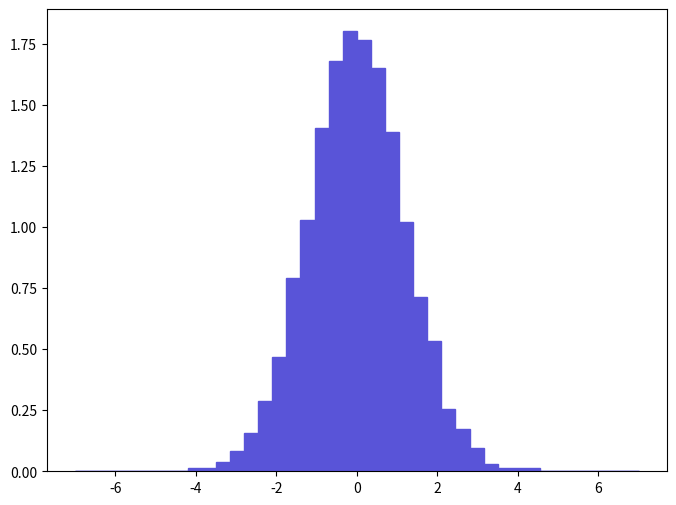

The script that saved this image: (Note: this script raises an exception after producing the figure.)
def selection_4():

    # Library import
    import numpy
    import matplotlib
    import matplotlib.pyplot   as plt
    import matplotlib.gridspec as gridspec

    # Library version
    matplotlib_version = matplotlib.__version__
    numpy_version      = numpy.__version__

    # Histo binning
    xBinning = numpy.linspace(-7.0,7.0,41,endpoint=True)

    # Creating data sequence: middle of each bin
    xData = numpy.array([-6.825,-6.475,-6.125,-5.775,-5.425,-5.075,-4.725,-4.375,-4.025,-3.675,-3.325,-2.975,-2.625,-2.275,-1.925,-1.575,-1.225,-0.875,-0.525,-0.175,0.175,0.525,0.875,1.225,1.575,1.925,2.275,2.625,2.975,3.325,3.675,4.025,4.375,4.725,5.075,5.425,5.775,6.125,6.475,6.825])

    # Creating weights for histo: y5_ETA_0
    y5_ETA_0_weights = numpy.array([0.0,0.0,0.0,0.0,0.0,0.0,0.001543875221,0.001543875221,0.01543875221,0.01543875221,0.037053005304,0.081825381713,0.157475222542,0.287160741106,0.469338067184,0.788920212931,1.02822114719,1.40492620111,1.67819224023,1.80015825769,1.76310525238,1.65040223625,1.3894871989,1.01895714586,0.711726501881,0.534180776466,0.256283236686,0.172914024752,0.095720263702,0.03087750442,0.01543875221,0.013894871989,0.012351001768,0.001543875221,0.001543875221,0.003087750442,0.0,0.0,0.0,0.0])

    # Creating a new Canvas
    fig   = plt.figure(figsize=(8,6),dpi=80)
    frame = gridspec.GridSpec(1,1)
    pad   = fig.add_subplot(frame[0])

    # Creating a new Stack
    pad.hist(x=xData, bins=xBinning, weights=y5_ETA_0_weights,\
             label="$unweighted\_events$", histtype="stepfilled", rwidth=1.0,\
             color="#5954d8", edgecolor="#5954d8", linewidth=1, linestyle="solid",\
             bottom=None, cumulative=False, normed=False, align="mid", orientation="vertical")


    # Axis
    plt.rc('text',usetex=False)
    plt.xlabel(r"$\eta$ $[ z_{1} ]$ ",\
               fontsize=16,color="black")
    plt.ylabel(r"$\mathrm{Events}$ $(\mathcal{L}_{\mathrm{int}} = 10\ \mathrm{fb}^{-1})$ ",\
               fontsize=16,color="black")

    # Boundary of y-axis
    ymax=(y5_ETA_0_weights).max()*1.1
    #ymin=0 # linear scale
    ymin=min([x for x in (y5_ETA_0_weights) if x])/100. # log scale
    plt.gca().set_ylim(ymin,ymax)

    # Log/Linear scale for X-axis
    plt.gca().set_xscale("linear")
    #plt.gca().set_xscale("log",nonposx="clip")

    # Log/Linear scale for Y-axis
    #plt.gca().set_yscale("linear")
    plt.gca().set_yscale("log",nonposy="clip")

    # Saving the image
    plt.savefig('../../HTML/MadAnalysis5job_0/selection_4.png')
    plt.savefig('../../PDF/MadAnalysis5job_0/selection_4.png')
    plt.savefig('../../DVI/MadAnalysis5job_0/selection_4.eps')

# Running!
if __name__ == '__main__':
    selection_4()
